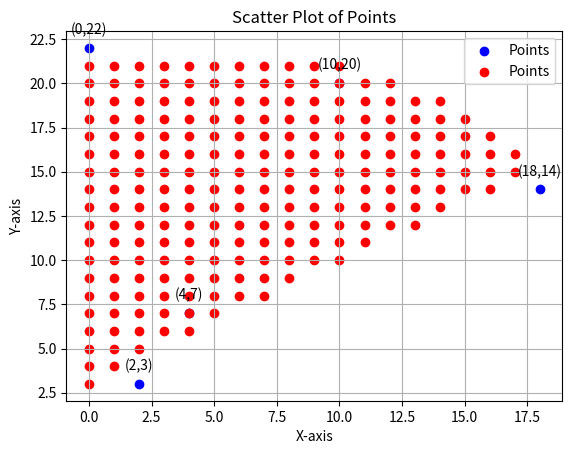

Write Python code to recreate this figure.
from math import sqrt

import matplotlib.pyplot as plt
import numpy as np


# Ref:
# https://math.stackexchange.com/questions/175896/finding-a-point-along-a-line-a-certain-distance-away-from-another-point
# https://math.stackexchange.com/a/175906

#
# d = 5
# direction_v = [2, 2]
# ux = direction_v[0] / sqrt(8)
# uy = direction_v[1] / sqrt(8)
# x = int(2 + 5*ux)
# y = int(3 + 5*uy)
# x_values = [2, 4, x, int(2 + d * np.cos(np.deg2rad(15))), int(2 + d * np.cos(np.deg2rad(75)))]
# y_values = [3, 5, y, int(3 + d * np.sin(np.deg2rad(15))), int(3 + d * np.sin(np.deg2rad(75)))]

def arc_hunter(point1, point2, radius):
    direction_v = (point2[0] - point1[0], point2[1] - point1[1])
    theta = np.rad2deg(np.arctan(direction_v[1] / direction_v[0]))
    # print(theta)
    ux = direction_v[0] / sqrt((point1[0] - point2[0]) ** 2 + (point1[1] - point2[1]) ** 2)
    uy = direction_v[1] / sqrt((point1[0] - point2[0]) ** 2 + (point1[1] - point2[1]) ** 2)
    x = int(point1[0] + radius * ux)
    y = int(point1[1] + radius * uy)
    arcp_mid = [x, y]
    arcp_1 = [int(point1[0] + radius * np.cos(np.deg2rad(theta - 30))),
              int(point1[1] + radius * np.sin(np.deg2rad(theta - 30)))]
    arcp_2 = [int(point1[0] + radius * np.cos(np.deg2rad(theta + 30))),
              int(point1[1] + radius * np.sin(np.deg2rad(theta + 30)))]
    return arcp_mid, arcp_1, arcp_2


def arc_inspector(arcp_mid, arcp_1, arcp_2, radius):
    x_min = min(arcp_mid[0], arcp_1[0], arcp_2[0])
    x_max = max(arcp_mid[0], arcp_1[0], arcp_2[0])
    y_min = min(arcp_mid[1], arcp_1[1], arcp_2[1])
    print(y_min)
    print(arcp_mid)
    y_max = max(arcp_mid[1], arcp_1[1], arcp_2[1])
    print(y_max)
    x_paint = []
    y_paint = []
    m1 = (arcp_1[1] - arcp_mid[1]) / (arcp_1[0] - arcp_mid[0])
    m2 = (arcp_2[1] - arcp_mid[1]) / (arcp_2[0] - arcp_mid[0])
    # for r in range(radius, radius+1):
    #     # print('in first loop')
    #     for x in range(x_min, x_max):
    #         # print('in 2nd loop')
    #         for y in range(y_min, y_max):
    #             if r**2 >= ((x - arcp_mid[0])**2 + (y - arcp_mid[1])**2):
    #             # print('in loop')
    #                 x_paint.append(x)
    #                 y_paint.append(y)
    for x in range(x_min, x_max):
        for y in range(y_min, y_max):
            if radius ** 2 >= ((x - arcp_mid[0]) ** 2 + (y - arcp_mid[1]) ** 2) and y >= m1 * x + arcp_mid[
                1] and y >= m2 * x + arcp_mid[1]:
                x_paint.append(x)
                y_paint.append(y)
    return x_paint, y_paint


point1 = [2, 3]
point2 = [4, 7]
radius = 20
arcp_mid, arcp_1, arcp_2 = arc_hunter(point1, point2, radius)

x_paint, y_paint = arc_inspector(point1, arcp_1, arcp_2, radius)

x_values = [point1[0], point2[0], arcp_mid[0], arcp_1[0], arcp_2[0]]
y_values = [point1[1], point2[1], arcp_mid[1], arcp_1[1], arcp_2[1]]

# interactive ploting
# https://stackoverflow.com/questions/41443985/pythonmatplotlib-update-scatter-graph-in-real-time

# plt.ion() # turn interactive mode on
# animated_plot = plt.plot(x_paint, y_paint, 'ro')[0]
#
# for i in range(len(x_paint)):
#     animated_plot.set_xdata(x_paint[0:i])
#     animated_plot.set_ydata(y_paint[0:i])
#     plt.draw()
#     print(i/len(x_paint) * 100)
#     plt.pause(0.000000000000000000001)
# Create a scatter plot of the points
plt.scatter(x_values, y_values, c='blue', label='Points')
# print(x_paint)
plt.scatter(x_paint, y_paint, c='red', label='Points')

# Add labels to the points
for i, (x, y) in enumerate(zip(x_values, y_values)):
    plt.annotate(f'({x},{y})', (x, y), textcoords="offset points", xytext=(0, 10), ha='center')

# Set axis labels
plt.xlabel('X-axis')
plt.ylabel('Y-axis')

# Set the title of the plot
plt.title('Scatter Plot of Points')

# Add a legend (optional in this case)
plt.legend()

# Display the plot
plt.grid(True)
plt.show()
